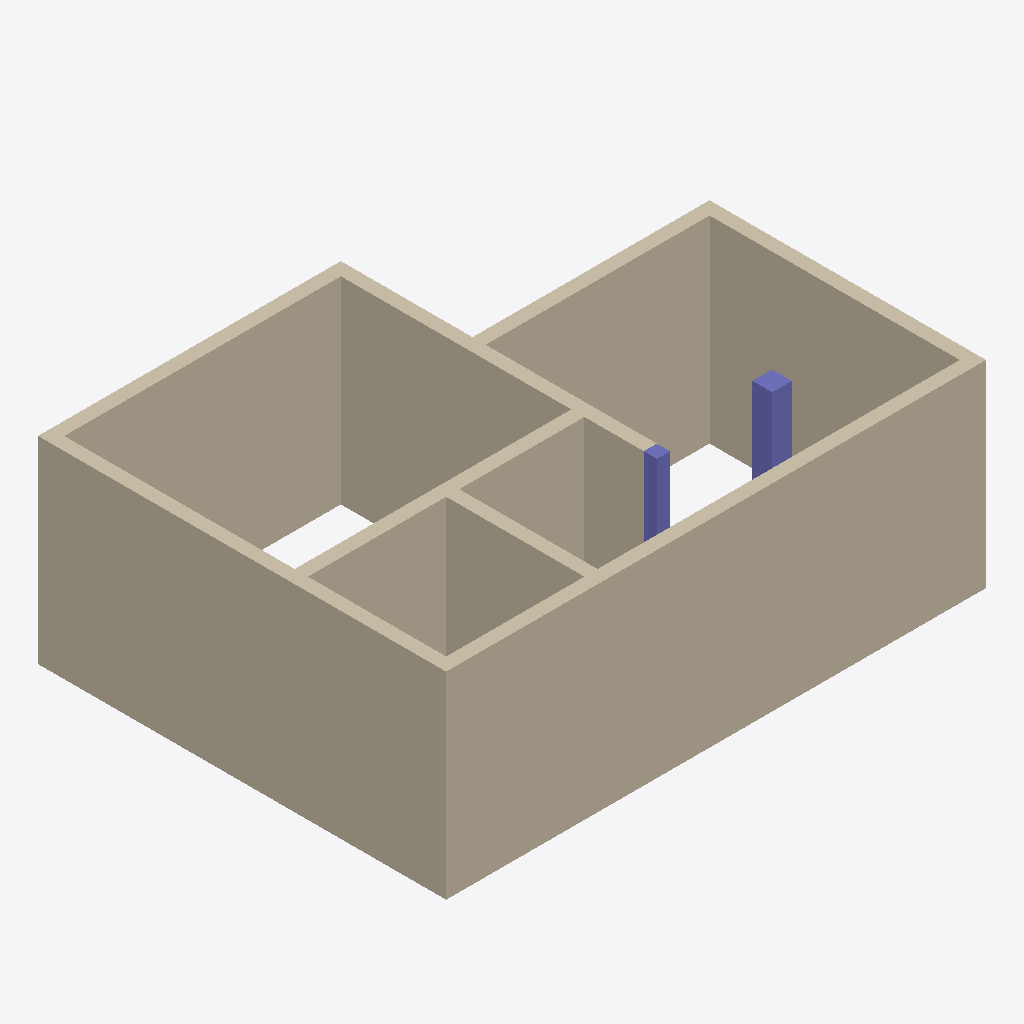
Isometric view of an IFC building model (IFC-SPF (STEP), schema IFC4X3, length unit millimetre), seen from the south-west, elements coloured by IFC class: 9 walls (beige), 2 columns (violet).
Extent 8.2 m × 6.2 m × 3.0 m (x, y, z). Storeys (2): L1 at 0.00 m; L2 at 3.00 m. Elements (11): 9 IfcWall, 2 IfcColumn.

HEADER;
FILE_DESCRIPTION(('ViewDefinition [CoordinationView]','RevitIdentifiers [ContentGUID: cbb0ae2e-6350-4225-8ca4-af668662c38d, VersionGUID: 7f6a77ba-ecda-47bc-8734-ec2d2fb835fb, NumberOfSaves: 26]','CoordinateReference [CoordinateBase: Shared Coordinates]'),'2;1');
FILE_NAME('01_03_018.ifc','2026-01-07T20:43:27+01:00',(''),(''),'ODA SDAI 24.6','Autodesk Revit 24.3.30.11 (ENU) - IFC 24.3.30.11','');
FILE_SCHEMA(('IFC4X3'));
ENDSEC;
DATA;
#27=IFCPROJECT('3BiAukOr129OoahsPvdJnz',#18,'Project Number',$,$,'Project Name','Project Status',(#22),#466);
#42=IFCSITE('3BiAukOr129OoahsPvdJn$',#18,'Default',$,$,#41,$,$,.ELEMENT.,(42,21,31,401672),(-71,-3,-24,-345703),0.0,$,$);
#32=IFCBUILDING('3BiAukOr129OoahsPvdJny',#18,'Building Name',$,$,#30,$,'Building Name',.ELEMENT.,$,$,#31);
#35=IFCBUILDINGSTOREY('2JF4e6axWHqu3u0C1FZlmi',#18,'L1',$,'Level:8mm Head',#34,$,'L1',.ELEMENT.,0.0);
#39=IFCBUILDINGSTOREY('1ZGO8hrFCHqw0v0026FpFv',#18,'L2',$,'Level:8mm Head',#38,$,'L2',.ELEMENT.,3000.0);
#143=IFCWALL('3cmsjRvPb4wf9t15K203XR',#18,'Basic Wall:Generic - 200mm:1602421',$,'Basic Wall:Generic - 200mm',#128,#142,'1602421',.NOTDEFINED.);
#201=IFCWALL('3cmsjRvPb4wf9t15K203$P',#18,'Basic Wall:Generic - 200mm:1602807',$,'Basic Wall:Generic - 200mm',#189,#200,'1602807',.NOTDEFINED.);
#179=IFCWALL('3cmsjRvPb4wf9t15K203_D',#18,'Basic Wall:Generic - 200mm:1602723',$,'Basic Wall:Generic - 200mm',#167,#178,'1602723',.NOTDEFINED.);
#333=IFCWALL('3cmsjRvPb4wf9t15K203Ef',#18,'Basic Wall:Generic - 200mm:1603719',$,'Basic Wall:Generic - 200mm',#321,#332,'1603719',.NOTDEFINED.);
#267=IFCWALL('3cmsjRvPb4wf9t15K203qB',#18,'Basic Wall:Generic - 200mm:1603109',$,'Basic Wall:Generic - 200mm',#255,#266,'1603109',.NOTDEFINED.);
#245=IFCWALL('3cmsjRvPb4wf9t15K203xV',#18,'Basic Wall:Generic - 200mm:1603057',$,'Basic Wall:Generic - 200mm',#233,#244,'1603057',.NOTDEFINED.);
#223=IFCWALL('3cmsjRvPb4wf9t15K203w_',#18,'Basic Wall:Generic - 200mm:1602960',$,'Basic Wall:Generic - 200mm',#211,#222,'1602960',.NOTDEFINED.);
#289=IFCWALL('3cmsjRvPb4wf9t15K203sD',#18,'Basic Wall:Generic - 200mm:1603235',$,'Basic Wall:Generic - 200mm',#277,#288,'1603235',.NOTDEFINED.);
#311=IFCWALL('3cmsjRvPb4wf9t15K203Cj',#18,'Basic Wall:Generic - 200mm:1603587',$,'Basic Wall:Generic - 200mm',#299,#310,'1603587',.NOTDEFINED.);
#371=IFCCOLUMN('1$QdUwxDf7l8Sqx2qle4mv',#18,'M_Concrete-Rectangular-Column:300 x 300 mm:1604034',$,'M_Concrete-Rectangular-Column:300 x 300 mm',#370,#367,'1604034',.COLUMN.);
#403=IFCCOLUMN('1$QdUwxDf7l8Sqx2qle4wl',#18,'M_Concrete-Rectangular-Column:300 x 450mm:1604436',$,'M_Concrete-Rectangular-Column:300 x 450mm',#402,#399,'1604436',.COLUMN.);
ENDSEC;
